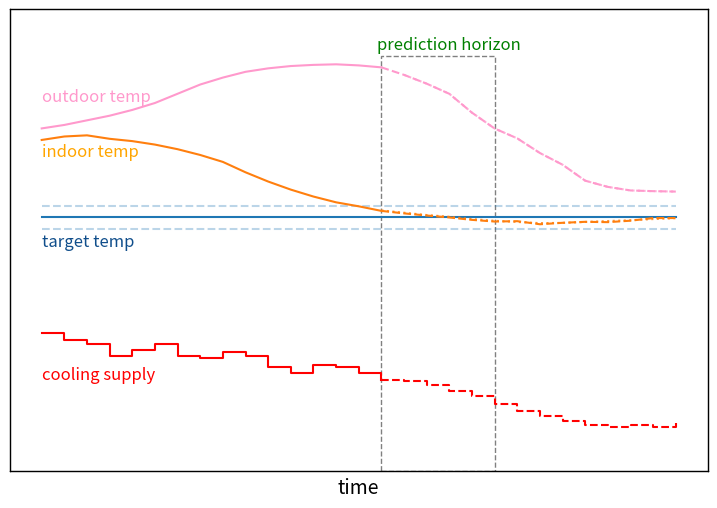
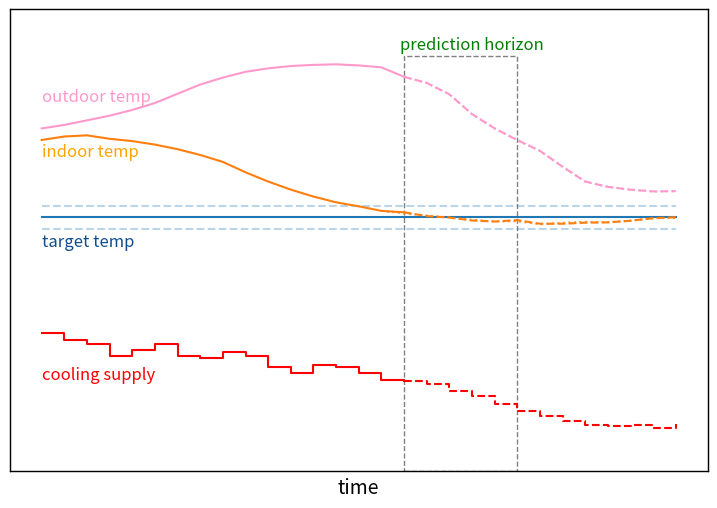
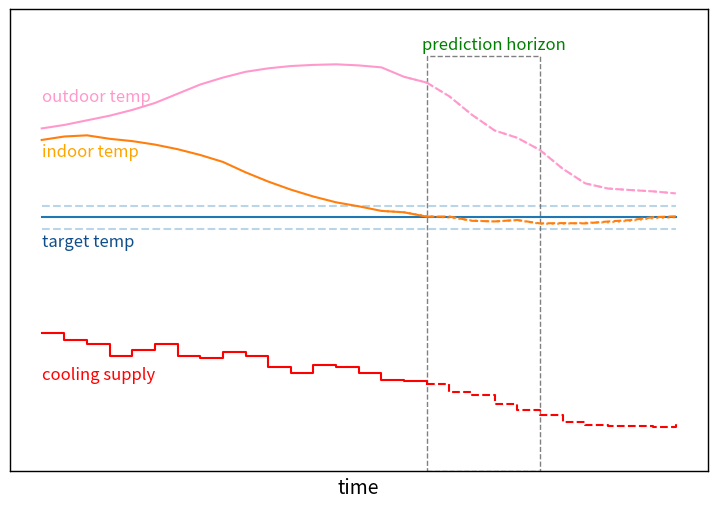
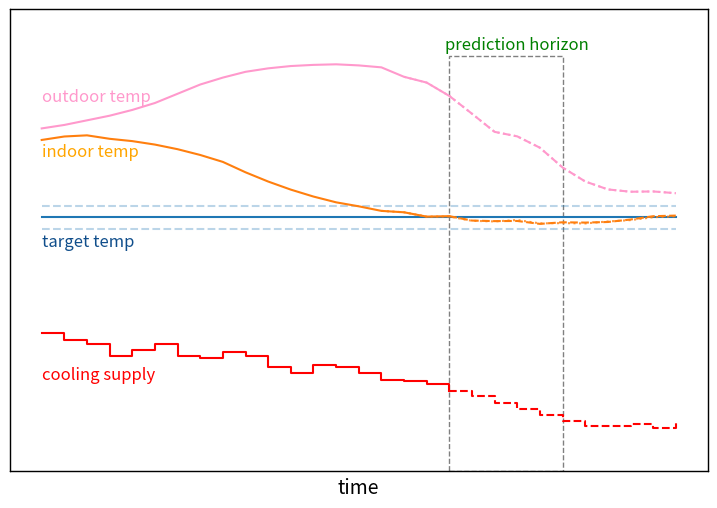
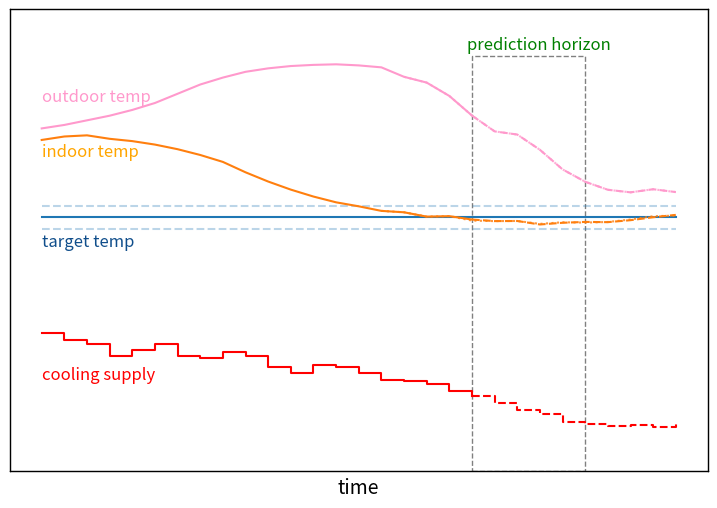
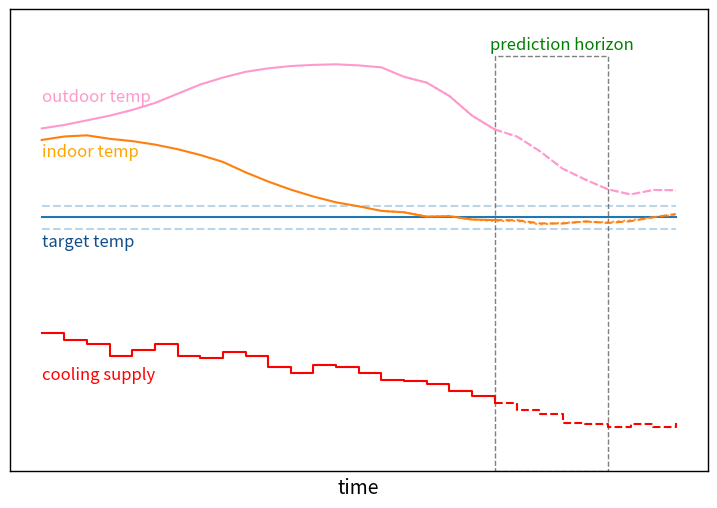
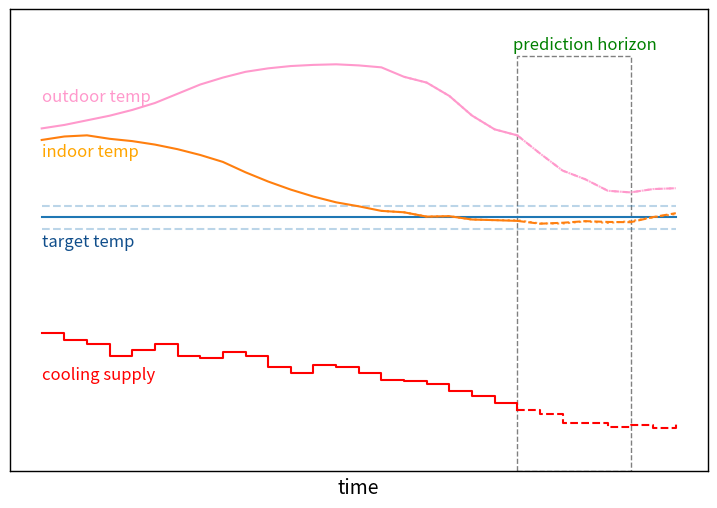

The matplotlib source for these figures, in order:
import matplotlib.pyplot as plt
import numpy as np
import matplotlib.patches as patches

# 循环7次，生成7个图片
for i in range(0,7):
    k = i
    # 构造数据
    x = np.arange(1, 30)
    y1 = 22 * x ** 0
    # 初始化数据
    if k == 0:
        y2 = [28.7,29,29.1,28.8,28.6,28.3,27.9,27.4,26.8,25.9,25.1,24.4,23.8,23.3,22.955,22.6,22.4,22.2,22.05,21.85,21.7,21.6,21.5,21.52,21.6,21.68,21.75,21.85,21.93]
        y3 = [12, 11.4, 11, 10, 10.5, 11, 10, 9.8, 10.3, 10, 9, 8.5, 9.2, 9, 8.55, 8, 7.8,7.4, 7, 6.5,5.8, 5.2, 4.7, 4.3, 4.0,3.8, 4.0, 3.8, 4.1]
        y5 = [29.7,30,30.4,30.8,31.3,31.9,32.7,33.5,34.1,34.6,34.9,35.1,35.2,35.25,35.155,34.8,34.3,33.6,32.8,31.2,29.7,28.9,27.5,26.6,25.3,24.6,24.5,24.3,24.2]
    y4 = y2.copy()
    # 每次循环在原有数据基础上重新生成随机数据
    for j in range(k,14):
        y2[15+j] = y2[15+j]+np.random.uniform(-0.1, 0.1)
        y3[15+j] = y3[15+j]+np.random.uniform(-0.1, 0.1)
        y5[15+j] = y5[15+j]+np.random.uniform(-0.2, 0.2)

    # 构造多个ax,共享x轴
    fig, ax1 = plt.subplots(figsize=(9, 6))
    ax2 = ax1.twinx()
    ax3 = ax1.twinx()
    ax5 = ax1.twinx()
    # 绘制
    img1, = ax1.plot(x, y1, c='tab:blue')
    img1, = ax1.plot(x, y1 + 1, c='tab:blue',linestyle='--',alpha=0.3)
    img1, = ax1.plot(x, y1 - 1, c='tab:blue',linestyle='--',alpha=0.3)
    img2, = ax2.plot(x[0:(16+k)], y2[0:(16+k)], c='tab:orange')
    img2, = ax2.plot(x[(15+k):], y2[(15+k):], c='tab:orange', linestyle='--')
    img2, = ax2.plot(x[15:], y4[15:], c='tab:orange', linestyle=':', alpha=0.8)
    img5, = ax5.plot(x[0:(16 + k)], y5[0:(16 + k)], c='#FF99CC')
    img5, = ax5.plot(x[(15 + k):], y5[(15 + k):], c='#FF99CC', linestyle='--')
    img5, = ax5.plot(x[16:], y5[16:], c='#FF99CC', linestyle=':', alpha=0.8)

    plt.step(x[:(16+k)], y3[:(16+k)], color='red', where='post', label='post')
    plt.step(x[(15+k):], y3[(15+k):], color='red', where='post', label='post', linestyle='--')

    fig, ax1.add_patch(patches.Rectangle(xy=(16+k, 0), width=5, height=36, edgecolor='gray', fill=False,
                                         linewidth=1, linestyle='--'))   # 添加矩形
    # 设置其他细节
    ax1.set_xlabel('time',fontsize=14)
    ax1.set_ylim(0, 40)
    ax2.set_ylim(0, 40)
    ax5.set_ylim(0, 40)
    ax3.set_ylim(0, 40)
    # 取消坐标轴的显示
    plt.xticks([])
    ax1.set_yticks([])
    ax2.set_yticks([])
    ax3.set_yticks([])
    ax5.set_yticks([])
    # 添加需要的文本
    plt.text(k+15.8, 36.5, 'prediction horizon', fontsize=12, color='g')
    plt.text(1, 19.5, 'target temp', fontsize=12, color='#104E8B')
    plt.text(1, 27.3, 'indoor temp', fontsize=12, color='orange')
    plt.text(1, 32, 'outdoor temp', fontsize=12, color='#FF99CC')
    plt.text(1, 8, 'cooling supply', fontsize=12, color='red')
    # 输出图形并以k值命名
    plt.savefig("{}".format(k), dpi=600)
plt.show()





